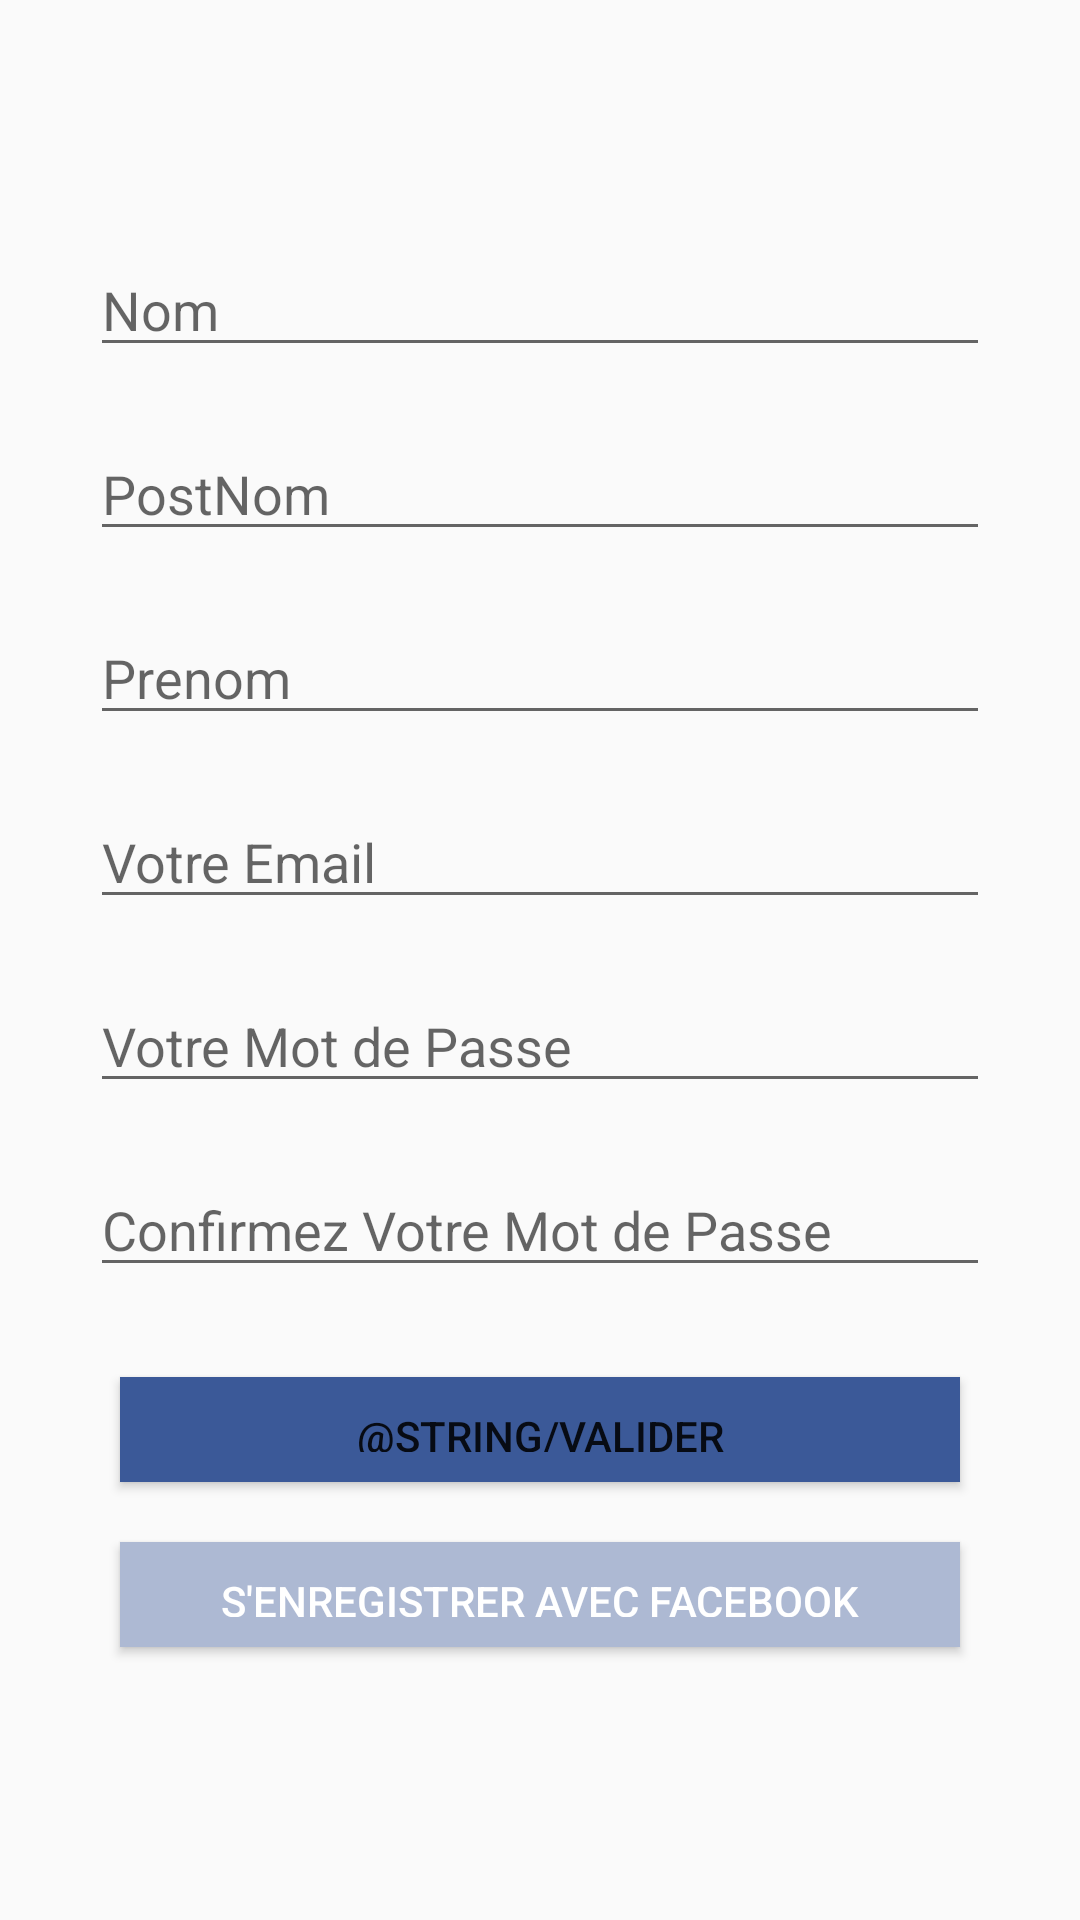

Write the Android layout XML for this screen, with the resource values it uses.
<!-- AndroidManifest.xml: application theme AppTheme -->
<!-- res/layout/activity_enregistrement.xml -->
<?xml version="1.0" encoding="utf-8"?>
<RelativeLayout xmlns:android="http://schemas.android.com/apk/res/android"
    xmlns:app="http://schemas.android.com/apk/res-auto"
    xmlns:tools="http://schemas.android.com/tools"
    android:layout_width="match_parent"
    android:layout_height="match_parent"
    tools:context=".controllers.activities.EnregistrementActivity">
    <ScrollView
        android:layout_width="match_parent"
        android:padding="10dp"
        android:layout_centerInParent="true"
        android:layout_height="wrap_content">
        <LinearLayout
            android:layout_width="match_parent"
            android:layout_height="wrap_content"
            android:padding="20dp"
            android:layout_centerInParent="true"
            android:orientation="vertical"
            >
            <EditText
                android:layout_width="match_parent"
                android:layout_marginBottom="20dp"
                android:id="@+id/enregistrementNom"
                android:layout_height="wrap_content"
                android:hint="Nom"
                android:inputType="text"
                android:layout_gravity="center_horizontal"
                />
            <EditText
                android:layout_width="match_parent"
                android:layout_marginBottom="20dp"
                android:id="@+id/enregistrementPostNom"
                android:layout_height="wrap_content"
                android:hint="PostNom"
                android:inputType="text"
                android:layout_gravity="center_horizontal"
                />
            <EditText
                android:layout_width="match_parent"
                android:layout_marginBottom="20dp"
                android:id="@+id/enregistrementPrenom"
                android:layout_height="wrap_content"
                android:hint="Prenom"
                android:inputType="text"
                android:layout_gravity="center_horizontal"
                />
            <EditText
                android:layout_width="match_parent"
                android:layout_marginBottom="20dp"
                android:id="@+id/enregistrementEmail"
                android:layout_height="wrap_content"
                android:hint="Votre Email"
                android:inputType="textEmailAddress"
                android:layout_gravity="center_horizontal"
                />
            <EditText
                android:layout_width="match_parent"
                android:layout_marginBottom="20dp"
                android:inputType="textPassword"
                android:id="@+id/enregistrementMotDePasse"
                android:layout_height="wrap_content"
                android:hint="Votre Mot de Passe"
                android:layout_gravity="center_horizontal"
                />
            <EditText
                android:layout_width="match_parent"
                android:layout_marginBottom="20dp"
                android:inputType="textPassword"
                android:id="@+id/enregistrementMotDePasseConfirmation"
                android:layout_height="wrap_content"
                android:hint="Confirmez Votre Mot de Passe"
                android:layout_gravity="center_horizontal"
                />
            <Button
                android:layout_width="match_parent"
                android:id="@+id/btnEnregistrementValider"
                android:padding="10dp"
                android:layout_gravity="center_horizontal"
                android:layout_margin="10dp"
                android:background="#3b5998"

                android:text="@string/valider"
                android:layout_height="35dp" />

            <Button
                android:layout_width="match_parent"
                android:id="@+id/btnEnregistrementFacebook"
                android:padding="10dp"
                android:textColor="@android:color/white"
                android:layout_gravity="center_horizontal"
                android:layout_margin="10dp"
                android:background="@color/colorPrimary"

                android:text="S'enregistrer avec Facebook"
                android:layout_height="35dp" />
        </LinearLayout>

    </ScrollView>

</RelativeLayout>
<!-- resources referenced by this layout -->
<resources>
  <color name="colorPrimary">#adb9d3</color>
  <style name="AppTheme" parent="Theme.AppCompat.Light.DarkActionBar">
          
          <item name="colorPrimary">@color/colorPrimary</item>
          <item name="colorPrimaryDark">@color/colorPrimaryDark</item>
          <item name="colorAccent">@color/colorAccent</item>
      </style>
  <color name="colorPrimaryDark">#3b5998</color>
  <color name="colorAccent">#D81B60</color>
</resources>
